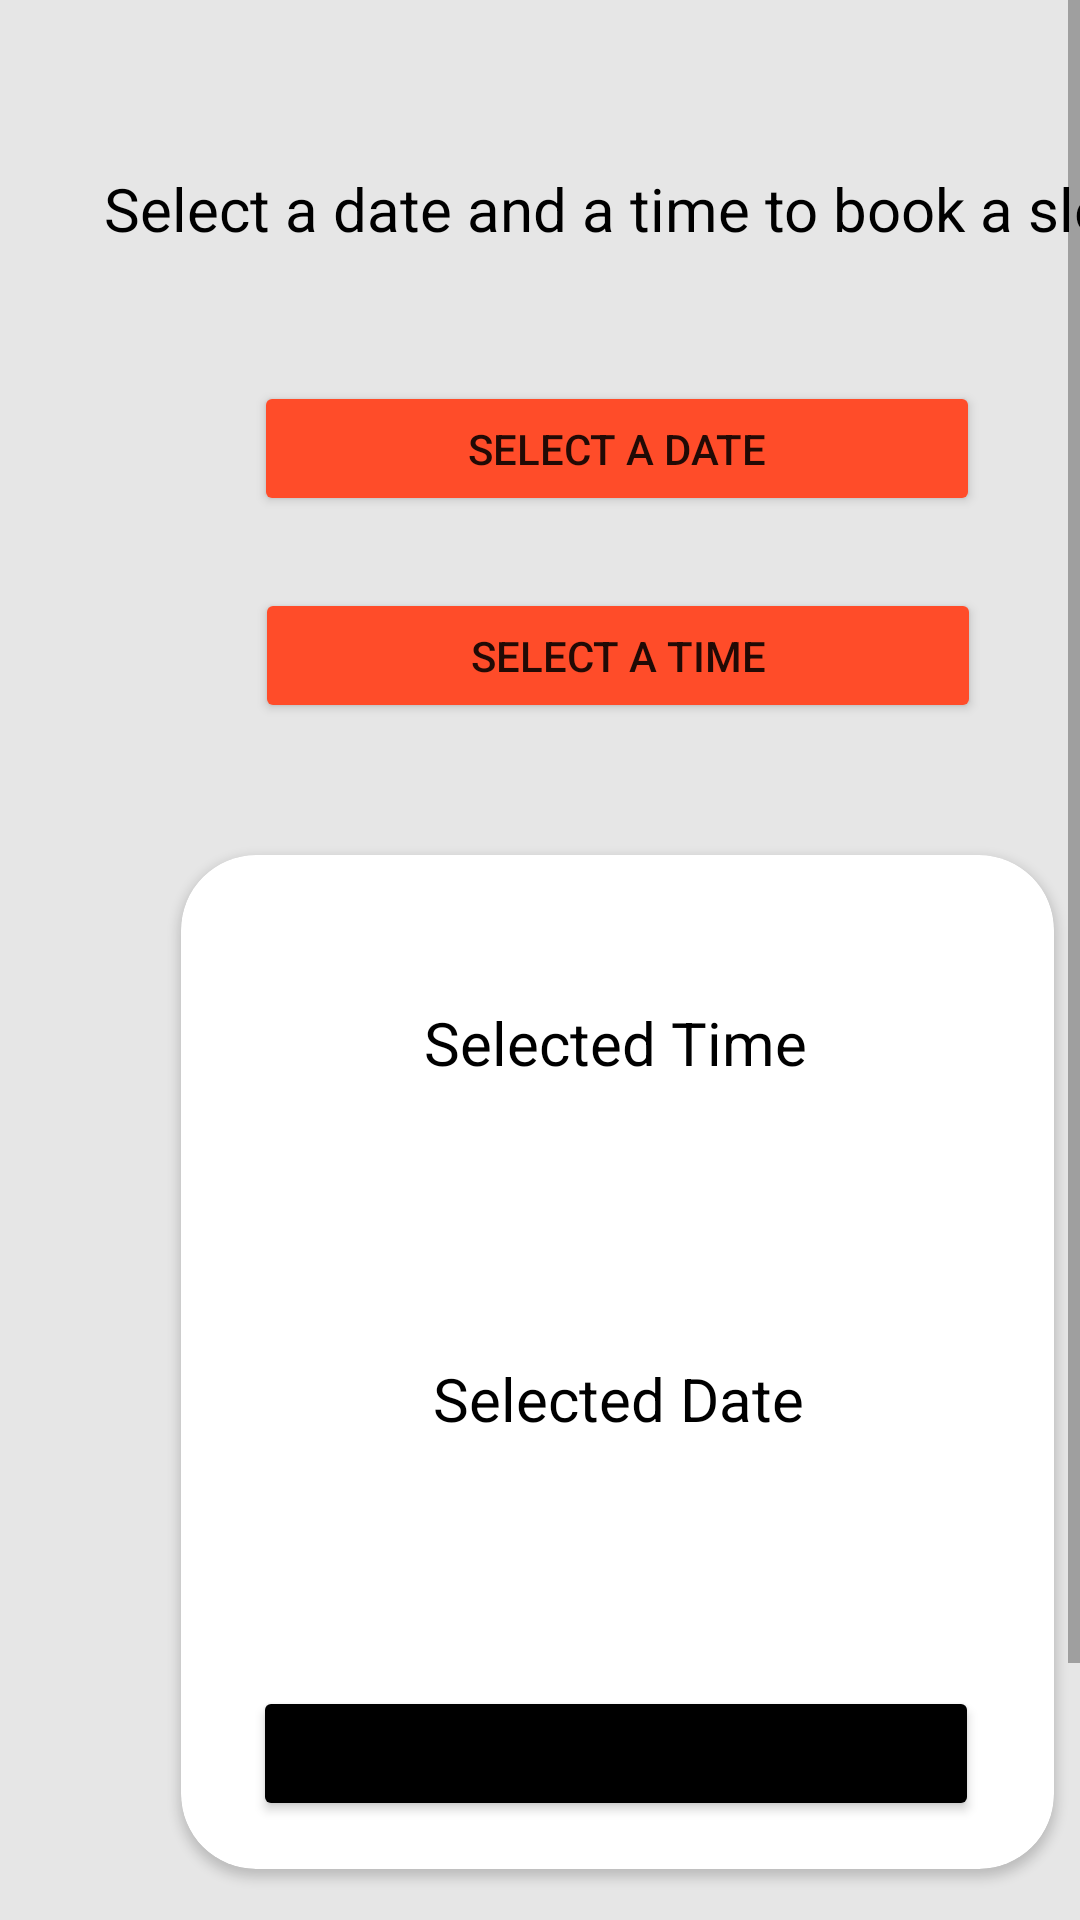

Produce the Android XML layout that renders to this screen, including the resource entries it uses.
<!-- AndroidManifest.xml: application theme Theme.SATHKAARAYA -->
<!-- res/layout/fragment_book_gym.xml -->
<?xml version="1.0" encoding="utf-8"?>
<ScrollView xmlns:android="http://schemas.android.com/apk/res/android"
    xmlns:app="http://schemas.android.com/apk/res-auto"
    xmlns:tools="http://schemas.android.com/tools"
    android:layout_height="match_parent" android:layout_width="match_parent">

    <FrameLayout
        android:layout_width="wrap_content"
        android:layout_height="wrap_content"
        tools:context=".BookGym">

        <androidx.constraintlayout.widget.ConstraintLayout
            android:layout_width="411dp"
            android:layout_height="739dp"
            android:background="#E6E6E6">

            <Button
                android:id="@+id/date_picker_btn"
                android:layout_width="242dp"
                android:layout_height="45dp"
                android:layout_marginTop="44dp"
                android:backgroundTint="@color/orange"
                android:text="Select a Date"
                app:cornerRadius="20dp"
                app:layout_constraintEnd_toEndOf="parent"
                app:layout_constraintStart_toStartOf="parent"
                app:layout_constraintTop_toBottomOf="@+id/desciption1" />

            <Button
                android:id="@+id/time_picker_button"
                android:layout_width="242dp"
                android:layout_height="45dp"
                android:layout_marginTop="24dp"
                android:backgroundTint="@color/orange"
                android:text="Select a Time"
                app:cornerRadius="20dp"
                app:layout_constraintEnd_toEndOf="parent"
                app:layout_constraintHorizontal_bias="0.502"
                app:layout_constraintStart_toStartOf="parent"
                app:layout_constraintTop_toBottomOf="@+id/date_picker_btn" />

            <androidx.cardview.widget.CardView
                android:layout_width="291dp"
                android:layout_height="338dp"
                android:layout_marginTop="44dp"
                app:cardCornerRadius="25dp"
                app:layout_constraintEnd_toEndOf="parent"
                app:layout_constraintHorizontal_bias="0.504"
                app:layout_constraintStart_toStartOf="parent"
                app:layout_constraintTop_toBottomOf="@+id/time_picker_button">

                <androidx.constraintlayout.widget.ConstraintLayout
                    android:layout_width="match_parent"
                    android:layout_height="match_parent">

                    <Button
                        android:id="@+id/book_btn"
                        android:layout_width="242dp"
                        android:layout_height="45dp"
                        android:layout_marginTop="192dp"
                        android:backgroundTint="@color/black"
                        android:text="BOOK A SLOT"
                        app:cornerRadius="20dp"
                        app:layout_constraintEnd_toEndOf="parent"
                        app:layout_constraintHorizontal_bias="0.489"
                        app:layout_constraintStart_toStartOf="parent"
                        app:layout_constraintTop_toBottomOf="@+id/selected_time" />

                    <TextView
                        android:id="@+id/selected_time"
                        android:layout_width="242dp"
                        android:layout_height="45dp"
                        android:layout_marginTop="40dp"
                        android:gravity="center"
                        android:text="Selected Time"
                        android:textColor="#000000"
                        android:textSize="20sp"
                        app:layout_constraintEnd_toEndOf="parent"
                        app:layout_constraintHorizontal_bias="0.484"
                        app:layout_constraintStart_toStartOf="parent"
                        app:layout_constraintTop_toTopOf="parent" />

                    <TextView
                        android:id="@+id/selected_date"
                        android:layout_width="242dp"
                        android:layout_height="45dp"
                        android:gravity="center"
                        android:text="Selected Date"
                        android:textColor="#000000"
                        android:textSize="20sp"
                        app:layout_constraintBottom_toTopOf="@+id/book_btn"
                        app:layout_constraintEnd_toEndOf="parent"
                        app:layout_constraintStart_toStartOf="parent"
                        app:layout_constraintTop_toBottomOf="@+id/selected_time" />
                </androidx.constraintlayout.widget.ConstraintLayout>
            </androidx.cardview.widget.CardView>

            <TextView
                android:id="@+id/desciption1"
                android:layout_width="wrap_content"
                android:layout_height="wrap_content"
                android:layout_marginTop="56dp"

                android:text="@string/description1"
                android:gravity="center"
                android:textColor="#000000"
                android:textSize="20sp"
                app:layout_constraintEnd_toEndOf="parent"
                app:layout_constraintStart_toStartOf="parent"
                app:layout_constraintTop_toTopOf="parent" />

        </androidx.constraintlayout.widget.ConstraintLayout>
    </FrameLayout>
</ScrollView>
<!-- resources referenced by this layout -->
<resources>
  <color name="black">#FF000000</color>
  <color name="orange">#FF4C29</color>
  <string name="description1">Select a date and a time to book  a slot</string>
  <style name="Theme.SATHKAARAYA" parent="Theme.MaterialComponents.DayNight.NoActionBar">
          
          <item name="colorPrimary">@color/black</item>
          <item name="colorPrimaryVariant">@color/black</item>
          <item name="colorOnPrimary">@color/white</item>
          
          <item name="colorSecondary">@color/teal_200</item>
          <item name="colorSecondaryVariant">@color/teal_700</item>
          <item name="colorOnSecondary">@color/black</item>
          
          <item name="android:statusBarColor" tools:targetApi="l">?attr/colorPrimaryVariant</item>
          
      </style>
  <color name="white">#FFFFFFFF</color>
  <color name="teal_200">@color/black</color>
  <color name="teal_700">#FF018786</color>
</resources>
